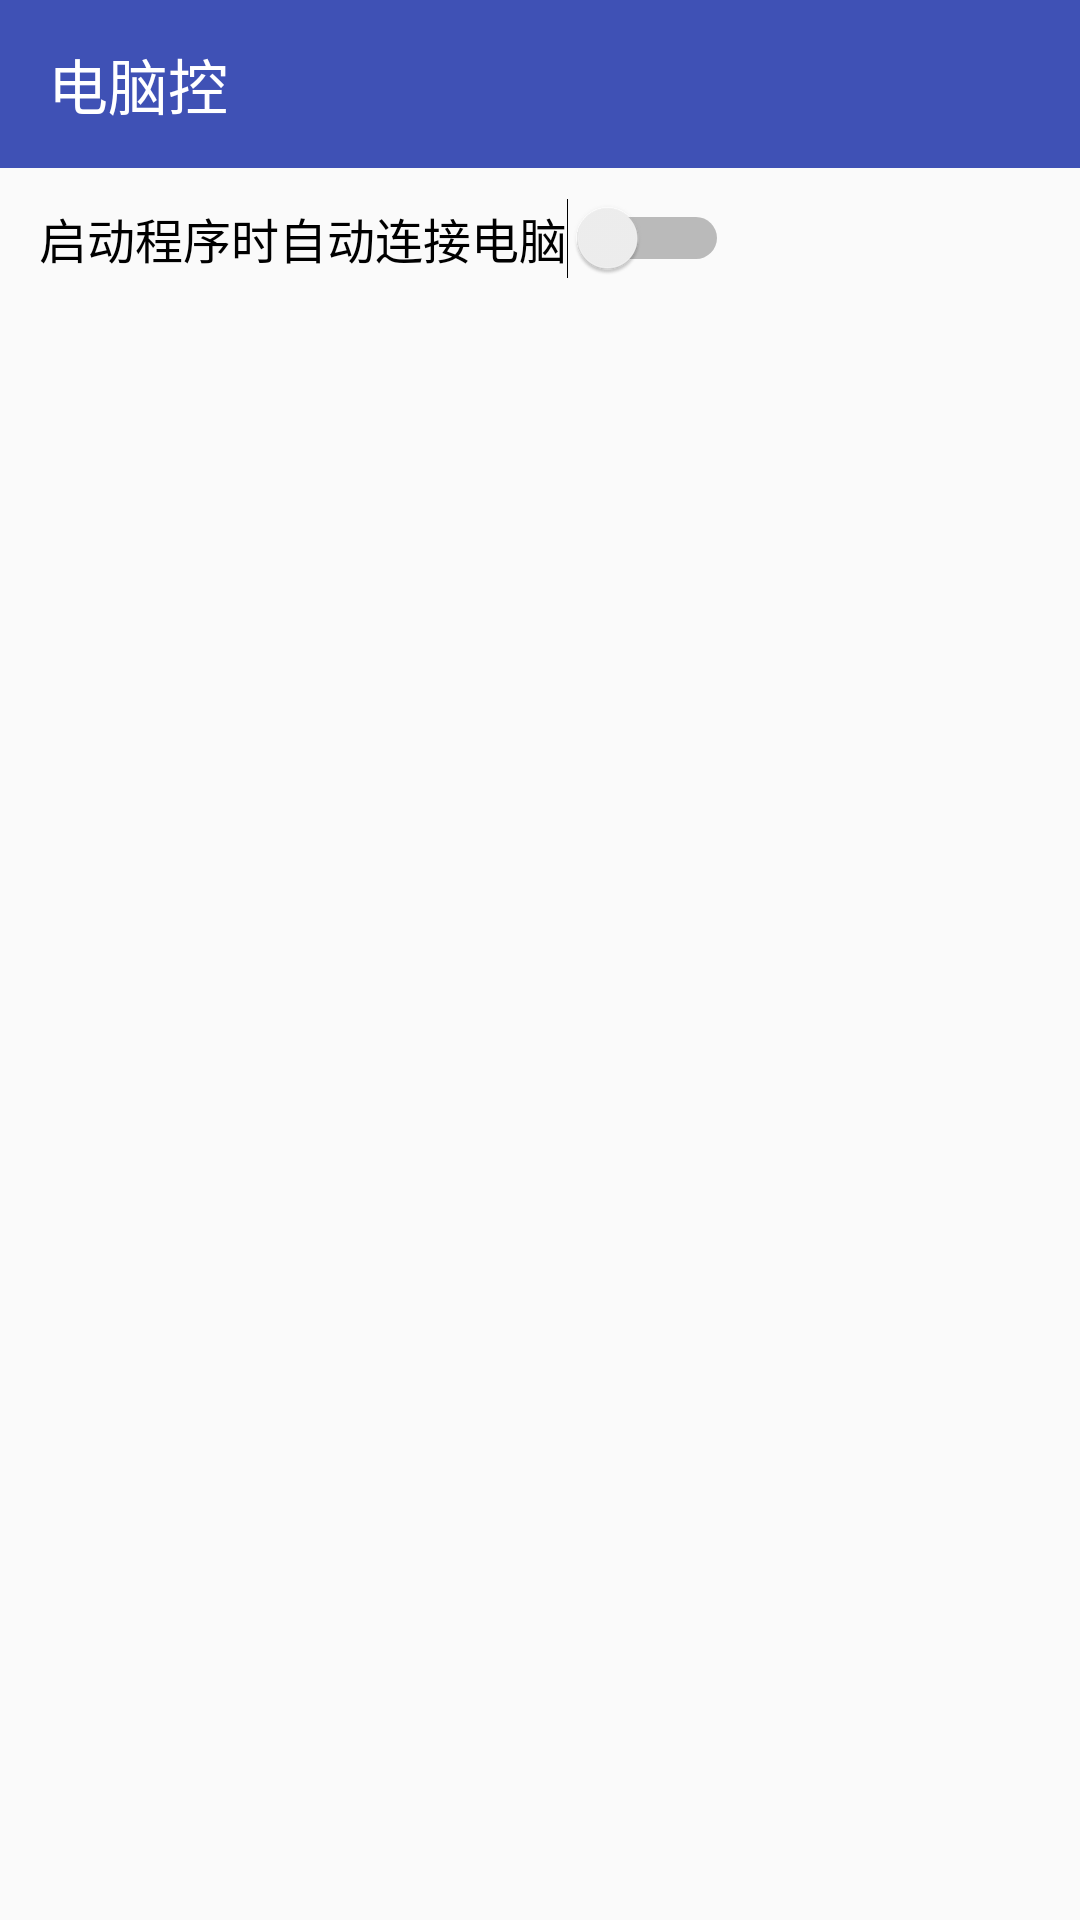

This screen was rendered from an Android layout file. Write that file and the resources it references.
<!-- AndroidManifest.xml: application theme AppTheme -->
<!-- res/layout/activity_settings.xml -->
<?xml version="1.0" encoding="utf-8"?>
<LinearLayout xmlns:android="http://schemas.android.com/apk/res/android"
    xmlns:tools="http://schemas.android.com/tools"
    android:layout_width="match_parent"
    android:layout_height="match_parent"
    android:orientation="vertical"
    tools:context="per.pccontrol.Settings">

    <include layout="@layout/my_toolbar"></include>


    <Switch
        android:id="@+id/my_switch"
        android:textSize="16dp"
        android:layout_marginTop="10dp"
        android:layout_marginLeft="13dp"
        android:text="@string/sw"
        android:layout_width="wrap_content"
        android:layout_height="wrap_content" />


</LinearLayout>
<!-- res/layout/my_toolbar.xml (included above) -->
<?xml version="1.0" encoding="utf-8"?>
<android.support.v7.widget.Toolbar xmlns:android="http://schemas.android.com/apk/res/android"
    xmlns:app="http://schemas.android.com/apk/res-auto"
    android:id="@+id/tool_bar"
    android:layout_width="match_parent"
    android:layout_height="?attr/actionBarSize"
    android:background="?attr/colorPrimary"
    android:minHeight="?attr/actionBarSize"
    app:title="@string/app_name"
    app:titleTextColor="@color/white"
    android:popupTheme="@style/ThemeOverlay.AppCompat.Light"
    app:theme="@style/ThemeOverlay.AppCompat.Dark.ActionBar"
    >

</android.support.v7.widget.Toolbar>
<!-- resources referenced by this layout -->
<resources>
  <color name="white">#FFFFFF</color>
  <string name="app_name">电脑控</string>
  <string name="sw">启动程序时自动连接电脑</string>
  <style name="AppTheme" parent="Theme.AppCompat.Light.NoActionBar">
          
          <item name="colorPrimary">@color/colorPrimary</item>
          <item name="colorPrimaryDark">@color/colorPrimaryDark</item>
          <item name="colorAccent">@color/colorAccent</item>
  
      </style>
  <color name="colorPrimary">#3F51B5</color>
  <color name="colorPrimaryDark">#303F9F</color>
  <color name="colorAccent">#FF4081</color>
</resources>
